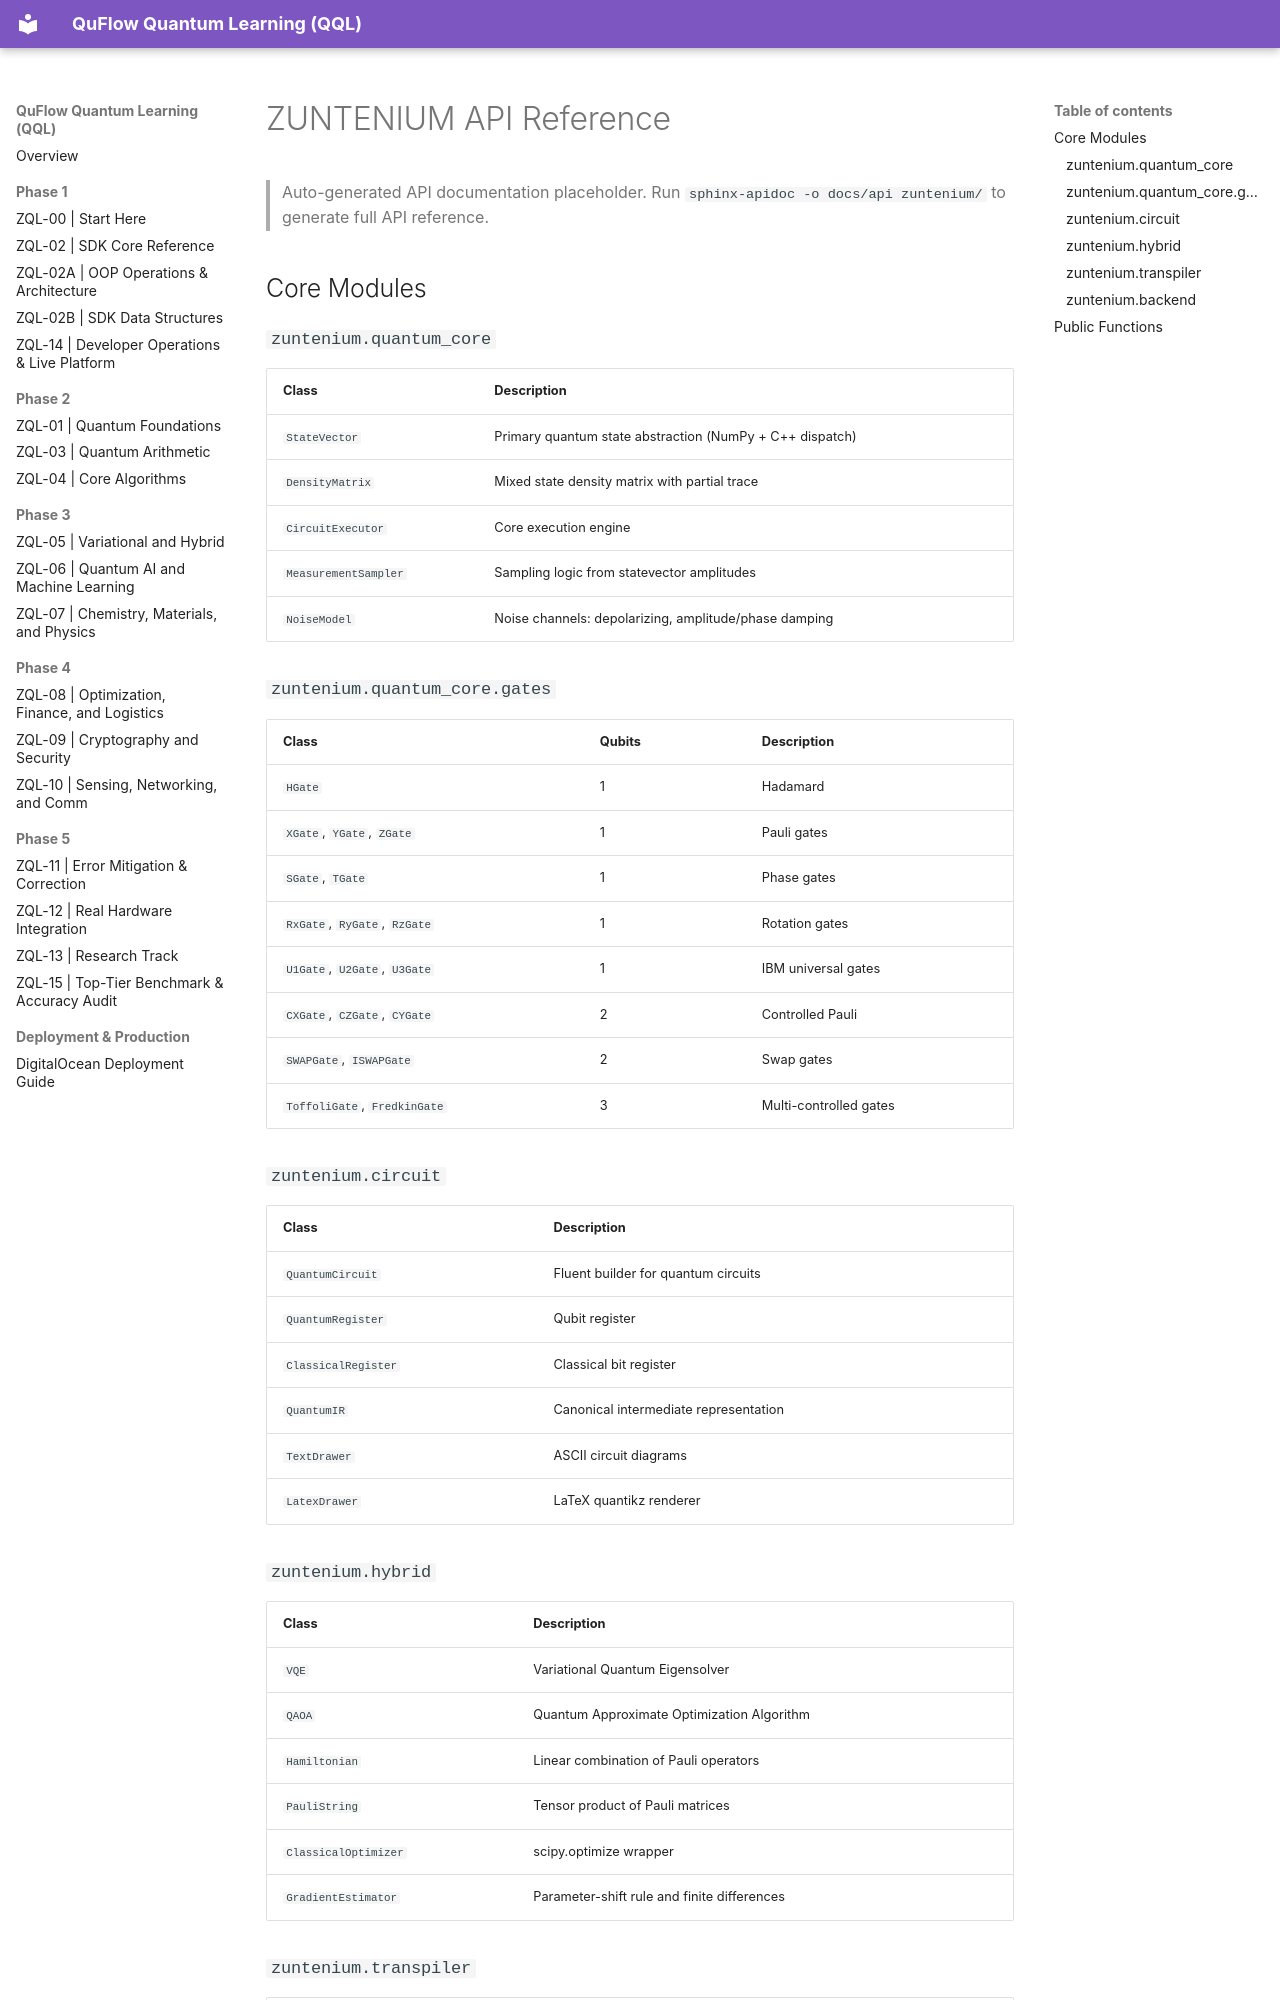

repository: Vnnie-Mun/zuntenium · page: api/index.html · generator: mkdocs

# ZUNTENIUM API Reference

> Auto-generated API documentation placeholder.
> Run `sphinx-apidoc -o docs/api zuntenium/` to generate full API reference.

## Core Modules

### `zuntenium.quantum_core`

| Class | Description |
|---|---|
| `StateVector` | Primary quantum state abstraction (NumPy + C++ dispatch) |
| `DensityMatrix` | Mixed state density matrix with partial trace |
| `CircuitExecutor` | Core execution engine |
| `MeasurementSampler` | Sampling logic from statevector amplitudes |
| `NoiseModel` | Noise channels: depolarizing, amplitude/phase damping |

### `zuntenium.quantum_core.gates`

| Class | Qubits | Description |
|---|---|---|
| `HGate` | 1 | Hadamard |
| `XGate`, `YGate`, `ZGate` | 1 | Pauli gates |
| `SGate`, `TGate` | 1 | Phase gates |
| `RxGate`, `RyGate`, `RzGate` | 1 | Rotation gates |
| `U1Gate`, `U2Gate`, `U3Gate` | 1 | IBM universal gates |
| `CXGate`, `CZGate`, `CYGate` | 2 | Controlled Pauli |
| `SWAPGate`, `ISWAPGate` | 2 | Swap gates |
| `ToffoliGate`, `FredkinGate` | 3 | Multi-controlled gates |

### `zuntenium.circuit`

| Class | Description |
|---|---|
| `QuantumCircuit` | Fluent builder for quantum circuits |
| `QuantumRegister` | Qubit register |
| `ClassicalRegister` | Classical bit register |
| `QuantumIR` | Canonical intermediate representation |
| `TextDrawer` | ASCII circuit diagrams |
| `LatexDrawer` | LaTeX quantikz renderer |

### `zuntenium.hybrid`

| Class | Description |
|---|---|
| `VQE` | Variational Quantum Eigensolver |
| `QAOA` | Quantum Approximate Optimization Algorithm |
| `Hamiltonian` | Linear combination of Pauli operators |
| `PauliString` | Tensor product of Pauli matrices |
| `ClassicalOptimizer` | scipy.optimize wrapper |
| `GradientEstimator` | Parameter-shift rule and finite differences |
